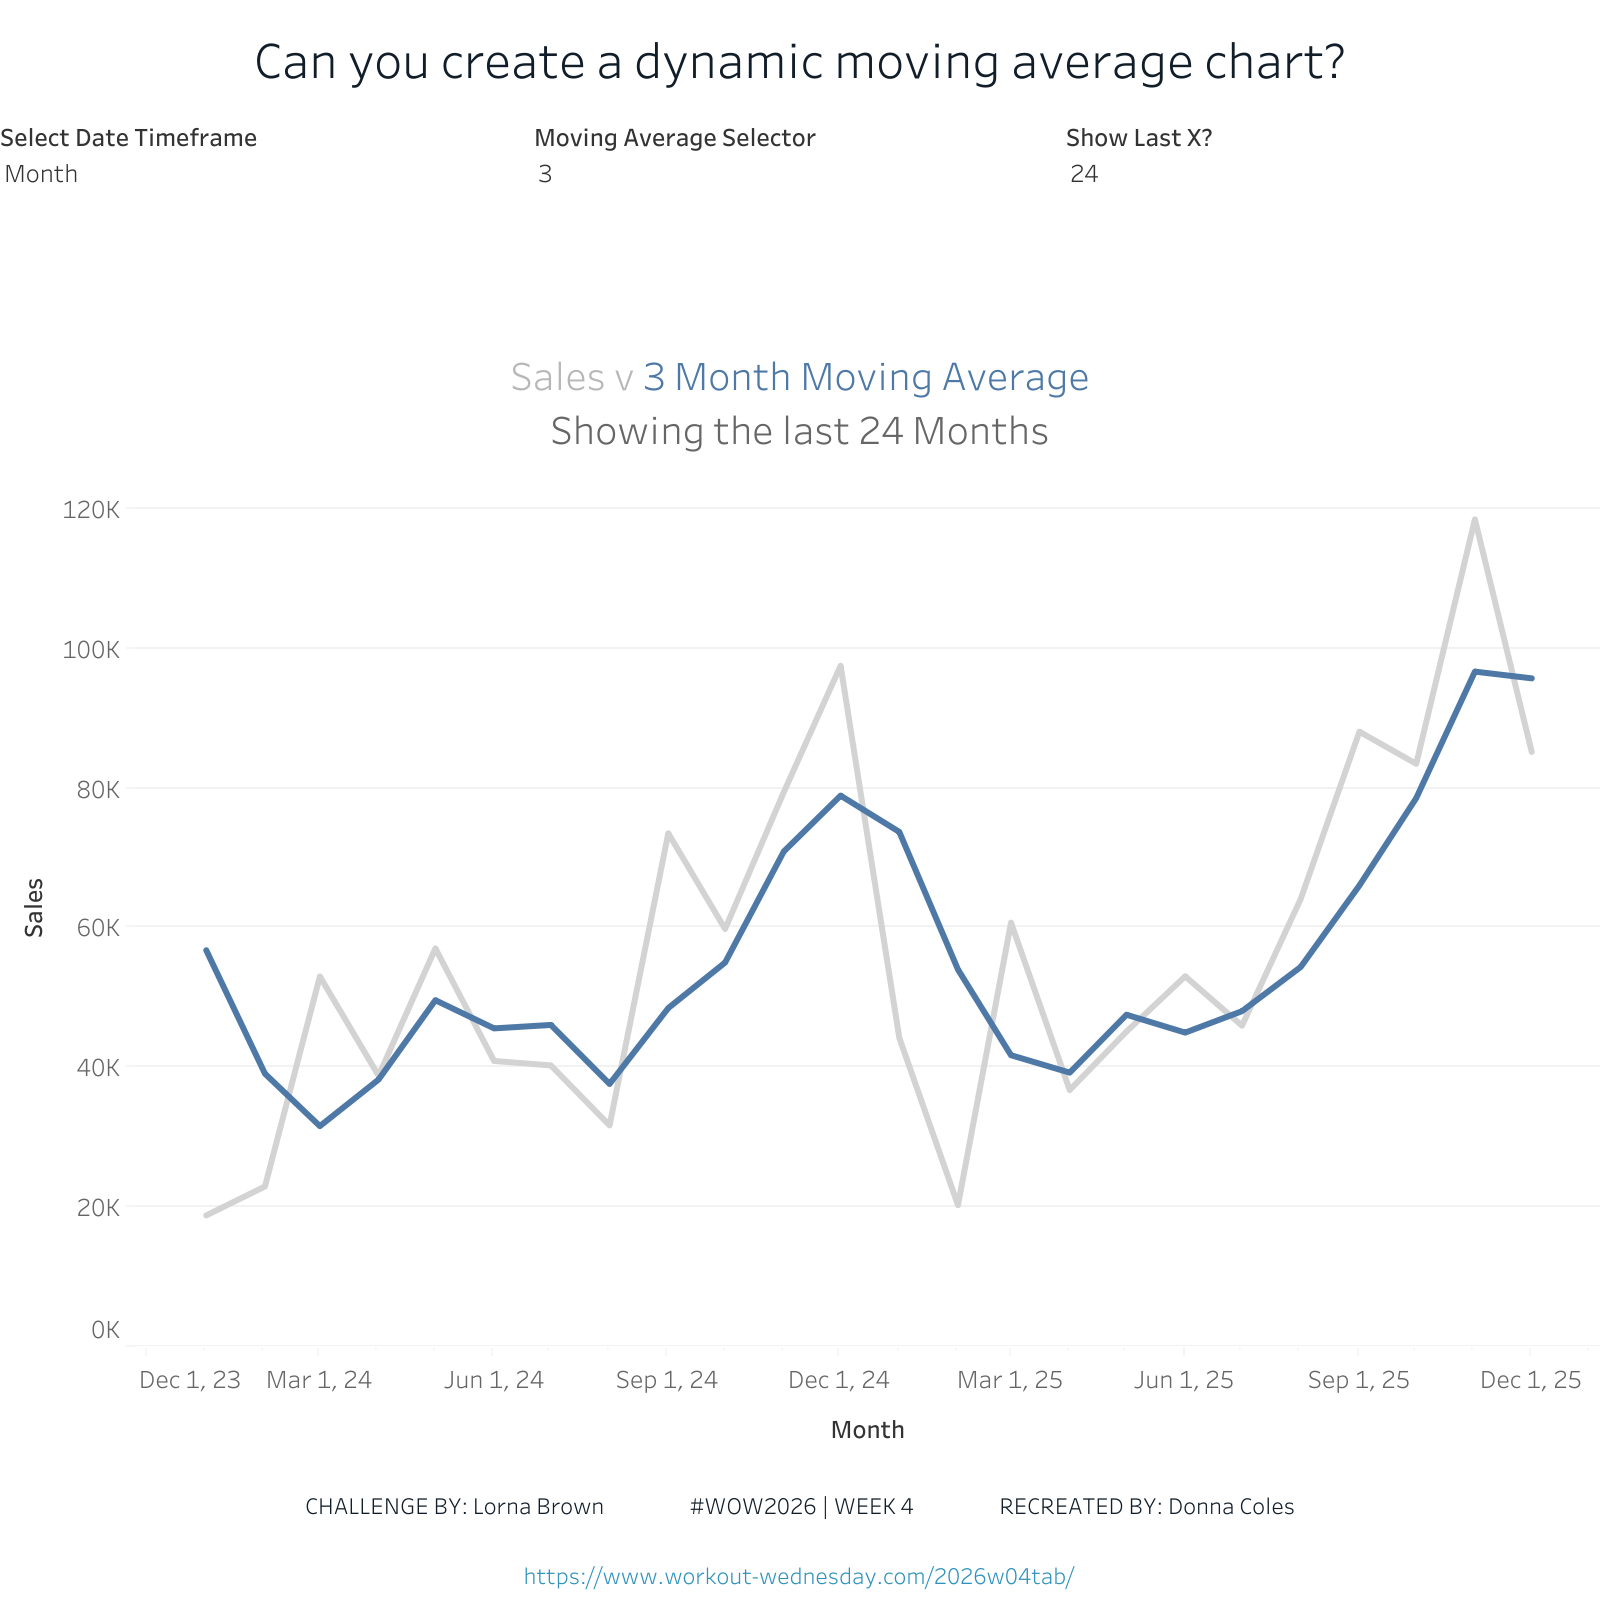

Source data for this figure (header and first rows):
Day of Display Date, Moving Average, Sales
January 1, 2024, 56,778.4839, 18,830.331
February 1, 2025, 54,020.8748, 20,301.1334
February 1, 2024, 39,113.901066667, 22,978.815
August 1, 2024, 37,651.4871, 31,716.8143
April 1, 2025, 39,269.5501, 36,779.0361
April 1, 2024, 38,279.681, 38,829.159
July 1, 2024, 46,093.495, 40,300.499
June 1, 2024, 45,603.048333333, 40,937.148
January 1, 2025, 73,724.4856, 44,259.214
May 1, 2025, 47,554.333033333, 45,155.4822
July 1, 2025, 48,067.018633333, 45,989.496
March 1, 2024, 31,613.405, 53,031.069
June 1, 2025, 44,996.865333333, 53,056.0777
May 1, 2024, 49,634.355333333, 57,042.838
October 1, 2024, 55,023.1594, 59,831.001
March 1, 2025, 41,762.942733333, 60,728.4808
August 1, 2025, 54,391.777233333, 64,129.758
September 1, 2024, 48,512.992066667, 73,521.6629
November 1, 2024, 70,921.543233333, 79,411.9658
October 1, 2025, 78,556.357733333, 83,474.783200000
December 1, 2025, 95,701.440333333, 85,175.0328
September 1, 2025, 66,061.262, 88,064.532000000
December 1, 2024, 78,915.081266667, 97,502.277
November 1, 2025, 96,664.606733333, 118,454.505
January 1, 2024, 56,778.4839, 18,830.331
February 1, 2025, 54,020.8748, 20,301.1334
February 1, 2024, 39,113.901066667, 22,978.815
August 1, 2024, 37,651.4871, 31,716.8143
April 1, 2025, 39,269.5501, 36,779.0361
April 1, 2024, 38,279.681, 38,829.159
July 1, 2024, 46,093.495, 40,300.499
June 1, 2024, 45,603.048333333, 40,937.148
January 1, 2025, 73,724.4856, 44,259.214
May 1, 2025, 47,554.333033333, 45,155.4822
July 1, 2025, 48,067.018633333, 45,989.496
March 1, 2024, 31,613.405, 53,031.069
June 1, 2025, 44,996.865333333, 53,056.0777
May 1, 2024, 49,634.355333333, 57,042.838
October 1, 2024, 55,023.1594, 59,831.001
March 1, 2025, 41,762.942733333, 60,728.4808
August 1, 2025, 54,391.777233333, 64,129.758
September 1, 2024, 48,512.992066667, 73,521.6629
November 1, 2024, 70,921.543233333, 79,411.9658
October 1, 2025, 78,556.357733333, 83,474.783200000
December 1, 2025, 95,701.440333333, 85,175.0328
September 1, 2025, 66,061.262, 88,064.532000000
December 1, 2024, 78,915.081266667, 97,502.277
November 1, 2025, 96,664.606733333, 118,454.505
